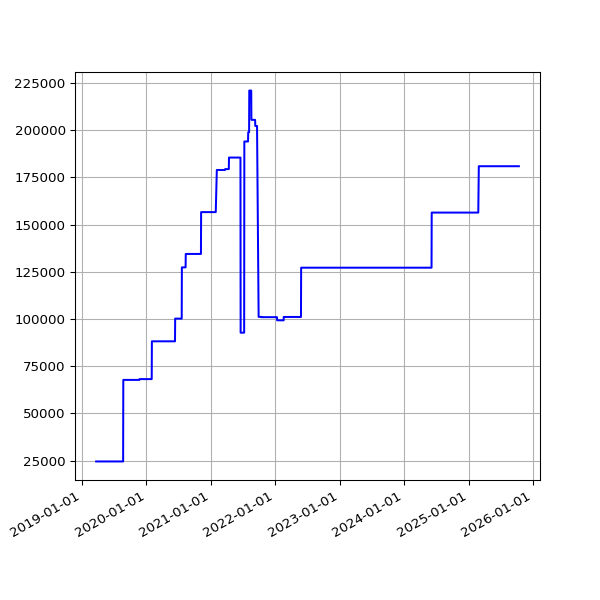

The table this chart was drawn from, first rows:
date, value
2019-03-22 06:58:13 +0000, 24540
2019-03-25 06:50:58 +0000, 24540
2019-03-28 07:47:59 +0000, 24540
2019-04-01 07:40:45 +0100, 24540
2019-04-04 06:42:25 +0100, 24540
2019-04-07 06:51:48 +0100, 24540
2019-04-10 06:56:15 +0100, 24540
2019-04-16 11:24:05 +0100, 24540
2019-04-19 07:16:50 +0100, 24540
2019-04-22 07:00:26 +0100, 24540
2019-05-01 07:20:31 +0100, 24540
2019-05-04 07:15:27 +0100, 24540
2019-05-07 07:29:37 +0100, 24540
2019-05-10 07:10:29 +0100, 24540
2019-05-13 07:01:24 +0100, 24540
2019-05-16 07:14:22 +0100, 24540
2019-05-19 06:46:07 +0100, 24540
2019-06-13 07:03:22 +0100, 24540
2019-06-16 06:39:01 +0100, 24540
2019-06-19 06:09:05 +0100, 24540
2019-06-22 06:26:55 +0100, 24540
2019-06-25 06:11:17 +0100, 24540
2019-07-01 06:48:57 +0100, 24540
2019-07-04 07:07:36 +0100, 24540
2019-07-07 06:57:19 +0100, 24540
2019-07-10 06:59:56 +0100, 24540
2019-07-13 07:03:15 +0100, 24540
2019-07-16 06:54:44 +0100, 24540
2019-07-19 07:03:46 +0100, 24540
2019-07-22 07:26:34 +0100, 24540
2019-07-25 07:25:18 +0100, 24540
2019-07-28 08:06:14 +0100, 24540
2019-07-31 06:33:09 +0100, 24540
2019-08-01 07:04:31 +0100, 24540
2019-08-02 06:25:51 +0100, 24540
2019-08-03 06:23:45 +0100, 24540
2019-08-04 07:18:53 +0100, 24540
2019-08-05 06:13:25 +0100, 24540
2019-08-06 06:32:26 +0100, 24540
2019-08-07 06:38:59 +0100, 24540
2019-08-08 07:16:43 +0100, 24540
2019-08-09 06:20:39 +0100, 24540
2019-08-10 06:22:40 +0100, 24540
2019-08-11 07:18:29 +0100, 24540
2019-08-12 06:37:47 +0100, 24540
2019-08-13 08:02:12 +0100, 24540
2019-08-14 07:07:20 +0100, 24540
2019-08-15 06:48:04 +0100, 24540
2019-08-16 07:13:46 +0100, 24540
2019-08-17 06:01:35 +0100, 24540
2019-08-18 06:19:27 +0100, 24540
2019-08-19 07:12:43 +0100, 24540
2019-08-20 06:47:37 +0100, 24540
2019-08-21 06:59:05 +0100, 24540
2019-08-22 06:43:16 +0100, 24540
2019-08-23 06:29:29 +0100, 67742
2019-08-24 07:02:29 +0100, 67742
2019-08-25 07:23:01 +0100, 67742
2019-08-26 06:38:40 +0100, 67742
2019-08-27 06:06:19 +0100, 67742
... 1,746 more rows
